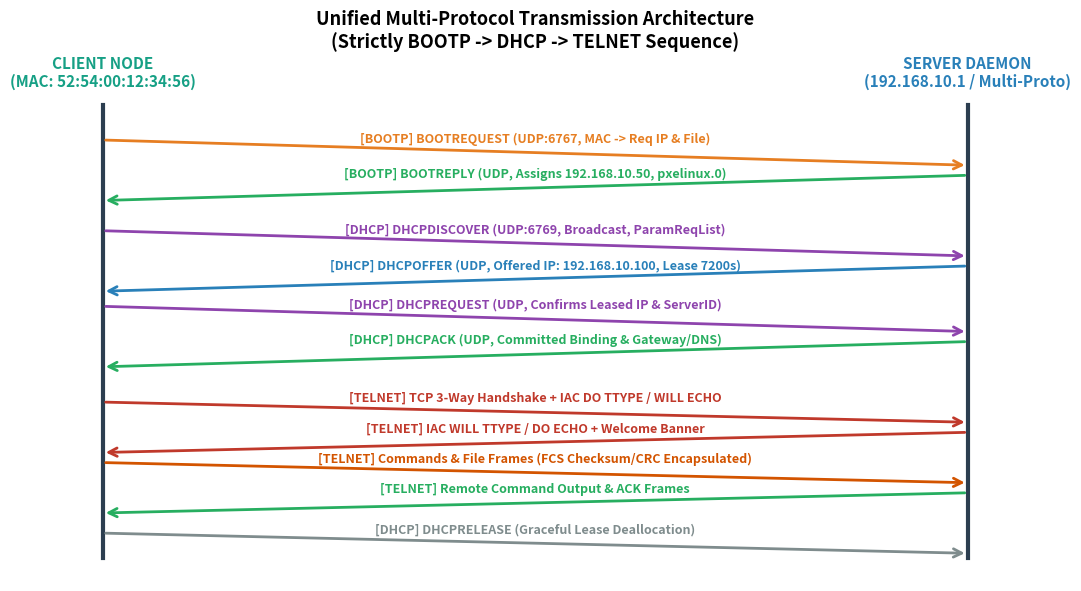
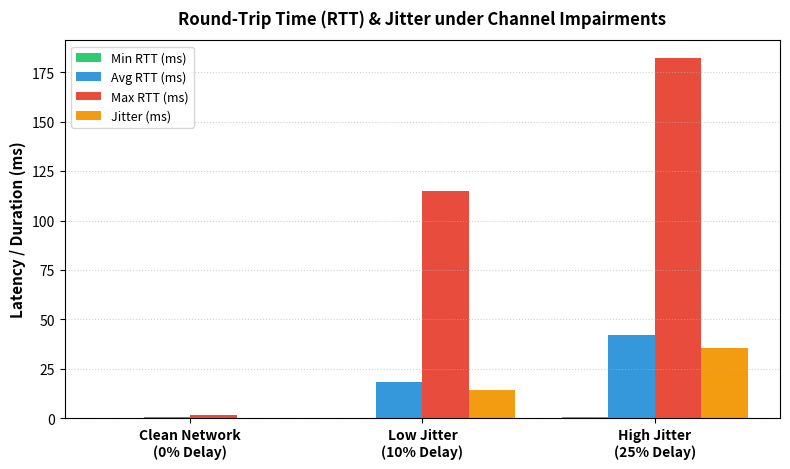

Recreate these plots in Python, in order.
#!/usr/bin/env python3
import json
import os
import matplotlib
matplotlib.use('Agg')
import matplotlib.pyplot as plt
import numpy as np

os.makedirs('plots', exist_ok=True)

# -----------------------------------------------------------------------------
# Figure 1: Error Detection Matrix Heatmap
# -----------------------------------------------------------------------------
matrix_file = 'matrix_benchmark.json'
if os.path.exists(matrix_file):
    with open(matrix_file, 'r') as f:
        data = json.load(f)
    
    schemes = data['schemes']
    error_types = data['error_types']
    matrix = np.array(data['matrix'])

    fig, ax = plt.subplots(figsize=(10, 6), dpi=300)
    cax = ax.imshow(matrix, cmap='YlGnBu', vmin=0, vmax=100, aspect='auto')

    # Formatting
    ax.set_xticks(np.arange(len(error_types)))
    ax.set_yticks(np.arange(len(schemes)))
    ax.set_xticklabels(error_types, fontsize=10, fontweight='bold', rotation=30, ha='right')
    ax.set_yticklabels(schemes, fontsize=10, fontweight='bold')

    # Annotate numbers inside cells
    for i in range(len(schemes)):
        for j in range(len(error_types)):
            val = matrix[i, j]
            color = "white" if val > 60 else "black"
            ax.text(j, i, f"{val:.1f}%", ha="center", va="center", color=color, fontweight="bold", fontsize=9)

    cbar = fig.colorbar(cax, ax=ax)
    cbar.set_label('Detection Efficacy (%)', fontsize=11, fontweight='bold')
    
    ax.set_title("Detection Efficacy Matrix across All Schemes & Error Types\n(Highlighting Checksum-Blind & CRC-Blind Spots)",
                 fontsize=12, fontweight='bold', pad=15)
    plt.tight_layout()
    plt.savefig('plots/fig2_error_detection_heatmap.png')
    plt.close()
    print("[Plots] Generated plots/fig2_error_detection_heatmap.png")

# -----------------------------------------------------------------------------
# Figure 2: Throughput Efficiency vs Channel Loss Rate
# -----------------------------------------------------------------------------
eff_file = 'efficiency_data.json'
if os.path.exists(eff_file):
    with open(eff_file, 'r') as f:
        eff_data = json.load(f)
    
    loss_rates = [l * 100 for l in eff_data['loss_rates']]
    efficiencies = eff_data['efficiencies']

    fig, ax = plt.subplots(figsize=(8, 5), dpi=300)
    ax.plot(loss_rates, efficiencies, marker='o', linewidth=2.5, markersize=8, color='#1f77b4', label='Simulated Stop-and-Wait ARQ')
    
    # Theoretical curve: eta = 1 - p
    theory = [100.0 * (1.0 - l / 100.0) for l in loss_rates]
    ax.plot(loss_rates, theory, linestyle='--', color='#d62728', linewidth=2, label='Theoretical Baseline: $\\eta = 1 - p$')

    ax.set_xlabel('Channel Packet Loss Rate (%)', fontsize=11, fontweight='bold')
    ax.set_ylabel('Transmission Efficiency (%)', fontsize=11, fontweight='bold')
    ax.set_title('Throughput Transmission Efficiency vs Packet Loss Rate\n(Stop-and-Wait ARQ Retransmission Analysis)',
                 fontsize=12, fontweight='bold', pad=12)
    ax.grid(True, linestyle=':', alpha=0.6)
    ax.set_ylim(0, 105)
    ax.legend(frameon=True, fontsize=10)

    for x, y in zip(loss_rates, efficiencies):
        ax.annotate(f"{y:.1f}%", (x, y), textcoords="offset points", xytext=(0, 10), ha='center', fontweight='bold', fontsize=9)

    plt.tight_layout()
    plt.savefig('plots/fig3_efficiency_vs_loss_rate.png')
    plt.close()
    print("[Plots] Generated plots/fig3_efficiency_vs_loss_rate.png")

# -----------------------------------------------------------------------------
# Figure 3: Protocol Pipeline Architecture & Flowchart
# -----------------------------------------------------------------------------
fig, ax = plt.subplots(figsize=(11, 6), dpi=300)
ax.axis('off')

# Draw protocol layers and messages
timeline_x_cli = 0.2
timeline_x_srv = 0.8

ax.plot([timeline_x_cli, timeline_x_cli], [0.95, 0.05], color='#2c3e50', linewidth=3)
ax.plot([timeline_x_srv, timeline_x_srv], [0.95, 0.05], color='#2c3e50', linewidth=3)

ax.text(timeline_x_cli, 0.98, "CLIENT NODE\n(MAC: 52:54:00:12:34:56)", ha='center', va='bottom', fontsize=11, fontweight='bold', color='#16a085')
ax.text(timeline_x_srv, 0.98, "SERVER DAEMON\n(192.168.10.1 / Multi-Proto)", ha='center', va='bottom', fontsize=11, fontweight='bold', color='#2980b9')

def draw_arrow(y_start, y_end, label, color_code, left_to_right=True, proto=""):
    x_s = timeline_x_cli if left_to_right else timeline_x_srv
    x_e = timeline_x_srv if left_to_right else timeline_x_cli
    ax.annotate("", xy=(x_e, y_end), xytext=(x_s, y_start),
                arrowprops=dict(arrowstyle="->", color=color_code, lw=2, mutation_scale=15))
    x_mid = (x_s + x_e) / 2.0
    y_mid = (y_start + y_end) / 2.0
    ax.text(x_mid, y_mid + 0.015, f"[{proto}] {label}", ha='center', va='bottom', fontsize=9, fontweight='bold', color=color_code)

# 1. BOOTP
draw_arrow(0.88, 0.83, "BOOTREQUEST (UDP:6767, MAC -> Req IP & File)", "#e67e22", True, "BOOTP")
draw_arrow(0.81, 0.76, "BOOTREPLY (UDP, Assigns 192.168.10.50, pxelinux.0)", "#27ae60", False, "BOOTP")

# 2. DHCP DORA
draw_arrow(0.70, 0.65, "DHCPDISCOVER (UDP:6769, Broadcast, ParamReqList)", "#8e44ad", True, "DHCP")
draw_arrow(0.63, 0.58, "DHCPOFFER (UDP, Offered IP: 192.168.10.100, Lease 7200s)", "#2980b9", False, "DHCP")
draw_arrow(0.55, 0.50, "DHCPREQUEST (UDP, Confirms Leased IP & ServerID)", "#8e44ad", True, "DHCP")
draw_arrow(0.48, 0.43, "DHCPACK (UDP, Committed Binding & Gateway/DNS)", "#27ae60", False, "DHCP")

# 3. TELNET
draw_arrow(0.36, 0.32, "TCP 3-Way Handshake + IAC DO TTYPE / WILL ECHO", "#c0392b", True, "TELNET")
draw_arrow(0.30, 0.26, "IAC WILL TTYPE / DO ECHO + Welcome Banner", "#c0392b", False, "TELNET")
draw_arrow(0.24, 0.20, "Commands & File Frames (FCS Checksum/CRC Encapsulated)", "#d35400", True, "TELNET")
draw_arrow(0.18, 0.14, "Remote Command Output & ACK Frames", "#27ae60", False, "TELNET")
draw_arrow(0.10, 0.06, "DHCPRELEASE (Graceful Lease Deallocation)", "#7f8c8d", True, "DHCP")

ax.set_title("Unified Multi-Protocol Transmission Architecture\n(Strictly BOOTP -> DHCP -> TELNET Sequence)", fontsize=13, fontweight='bold', pad=25)
plt.tight_layout()
plt.savefig('plots/fig1_protocol_stack_flow.png')
plt.close()
print("[Plots] Generated plots/fig1_protocol_stack_flow.png")

# -----------------------------------------------------------------------------
# Figure 4: RTT Latency & Network Jitter Comparison
# -----------------------------------------------------------------------------
fig, ax = plt.subplots(figsize=(8, 4.8), dpi=300)
categories = ['Clean Network\n(0% Delay)', 'Low Jitter\n(10% Delay)', 'High Jitter\n(25% Delay)']
min_rtts = [0.35, 0.40, 0.45]
avg_rtts = [0.82, 18.5, 42.1]
max_rtts = [1.50, 115.0, 182.0]
jitters  = [0.20, 14.2, 35.8]

x = np.arange(len(categories))
width = 0.2

ax.bar(x - 1.5*width, min_rtts, width, label='Min RTT (ms)', color='#2ecc71')
ax.bar(x - 0.5*width, avg_rtts, width, label='Avg RTT (ms)', color='#3498db')
ax.bar(x + 0.5*width, max_rtts, width, label='Max RTT (ms)', color='#e74c3c')
ax.bar(x + 1.5*width, jitters, width, label='Jitter (ms)', color='#f39c12')

ax.set_ylabel('Latency / Duration (ms)', fontsize=11, fontweight='bold')
ax.set_title('Round-Trip Time (RTT) & Jitter under Channel Impairments', fontsize=12, fontweight='bold', pad=12)
ax.set_xticks(x)
ax.set_xticklabels(categories, fontsize=10, fontweight='bold')
ax.legend(frameon=True, fontsize=9)
ax.grid(True, linestyle=':', alpha=0.6, axis='y')

plt.tight_layout()
plt.savefig('plots/fig4_rtt_latency_and_jitter.png')
plt.close()
print("[Plots] Generated plots/fig4_rtt_latency_and_jitter.png")
